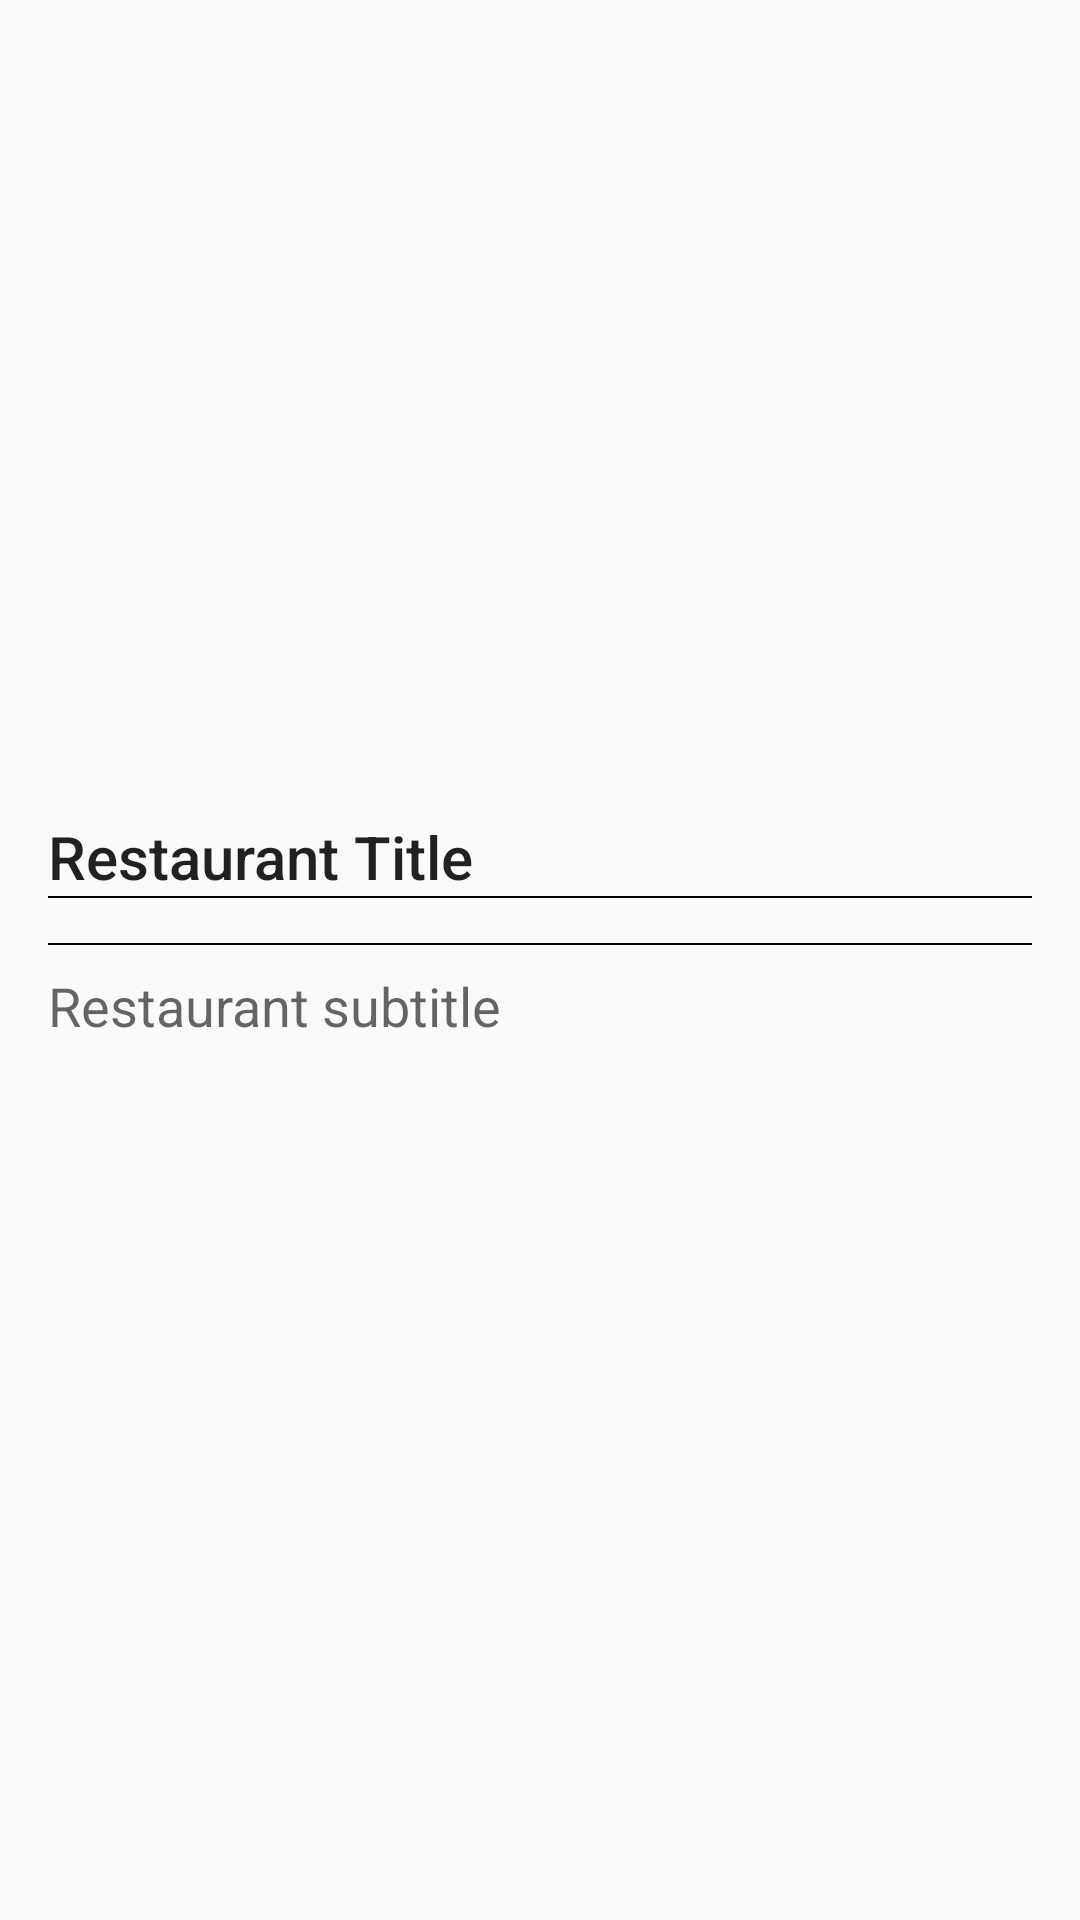

Reconstruct the res/layout file that produces this screen, plus the resources it refers to.
<!-- AndroidManifest.xml: application theme AppTheme -->
<!-- res/layout/activity_restaurant_details.xml -->
<?xml version="1.0" encoding="utf-8"?>
<androidx.constraintlayout.widget.ConstraintLayout xmlns:android="http://schemas.android.com/apk/res/android"
    xmlns:app="http://schemas.android.com/apk/res-auto"
    xmlns:tools="http://schemas.android.com/tools"
    android:layout_width="match_parent"
    android:layout_height="match_parent"
    android:scrollbars="vertical"
    tools:context=".restaurants.RestaurantDetailsActivity">

    <androidx.appcompat.widget.AppCompatImageView
        android:id="@+id/image_for_google_maps"
        android:layout_width="match_parent"
        android:layout_height="0dp"
        app:layout_constraintEnd_toEndOf="parent"
        app:layout_constraintHeight_percent="0.4"
        app:layout_constraintStart_toStartOf="parent"
        app:layout_constraintTop_toTopOf="parent"
        />

    <ScrollView
        android:layout_width="match_parent"
        android:layout_height="0dp"
        android:fillViewport="true"
        android:orientation="vertical"
        app:layout_constraintBottom_toBottomOf="parent"
        app:layout_constraintEnd_toEndOf="parent"
        app:layout_constraintStart_toStartOf="parent"
        app:layout_constraintTop_toBottomOf="@id/image_for_google_maps">

        <androidx.constraintlayout.widget.ConstraintLayout
            android:layout_width="match_parent"
            android:layout_height="wrap_content"
            android:paddingStart="@dimen/padding_16"
            android:paddingEnd="@dimen/padding_16">

            <View
                android:id="@+id/firs_separator"
                android:layout_width="wrap_content"
                android:layout_height="0.5dp"
                android:layout_centerHorizontal="true"
                android:background="#000000"
                app:layout_constraintEnd_toEndOf="parent"
                app:layout_constraintStart_toStartOf="parent"
                app:layout_constraintBottom_toTopOf="@id/recycler_view_photo"
                app:layout_constraintTop_toBottomOf="@id/title_restaurant_details" />

            <androidx.appcompat.widget.AppCompatTextView
                android:id="@+id/title_restaurant_details"
                style="@style/TextAppearance.AppCompat.Title"
                android:layout_width="0dp"
                android:layout_height="wrap_content"
                android:ellipsize="end"
                android:maxLines="1"
                android:paddingTop="@dimen/padding_16"
                android:text="@string/restaurant_title"
                app:layout_constraintBottom_toTopOf="@id/recycler_view_photo"
                app:layout_constraintStart_toStartOf="parent"
                app:layout_constraintTop_toTopOf="parent" />

            <androidx.recyclerview.widget.RecyclerView
                android:id="@+id/recycler_view_photo"
                android:layout_width="match_parent"
                android:layout_height="wrap_content"
                android:orientation="horizontal"
                android:paddingTop="8dp"
                android:paddingBottom="8dp"
                app:layout_constraintEnd_toEndOf="parent"
                app:layout_constraintStart_toStartOf="parent"
                app:layout_constraintBottom_toTopOf="@id/second_separator"
                app:layout_constraintTop_toBottomOf="@id/title_restaurant_details" />


            <View
                android:id="@+id/second_separator"
                android:layout_width="wrap_content"
                android:layout_height="0.5dp"
                android:layout_centerHorizontal="true"
                android:background="#000000"
                app:layout_constraintBottom_toTopOf="@id/restaurant_details"
                app:layout_constraintEnd_toEndOf="parent"
                app:layout_constraintStart_toStartOf="parent" />

            <androidx.appcompat.widget.AppCompatTextView
                android:id="@+id/restaurant_details"
                style="@style/TextAppearance.AppCompat.Medium"
                android:layout_width="0dp"
                android:layout_height="wrap_content"
                android:paddingTop="8dp"
                android:text="@string/restaurant_subtitle"
                app:layout_constraintEnd_toEndOf="parent"
                app:layout_constraintStart_toStartOf="parent"
                app:layout_constraintTop_toBottomOf="@id/recycler_view_photo"


                />

        </androidx.constraintlayout.widget.ConstraintLayout>


    </ScrollView>


</androidx.constraintlayout.widget.ConstraintLayout>
<!-- resources referenced by this layout -->
<resources>
  <dimen name="padding_16">16dp</dimen>
  <string name="restaurant_subtitle">Restaurant subtitle</string>
  <string name="restaurant_title">Restaurant Title</string>
  <style name="AppTheme" parent="Theme.AppCompat.Light.DarkActionBar">
          
          <item name="colorPrimary">@color/blue_ibm</item>
          <item name="colorPrimaryDark">@color/colorPrimaryDark</item>
          <item name="colorAccent">@color/colorAccent</item>
      </style>
  <color name="blue_ibm">#225DBF</color>
  <color name="colorPrimaryDark">#00574B</color>
  <color name="colorAccent">#D81B60</color>
</resources>
